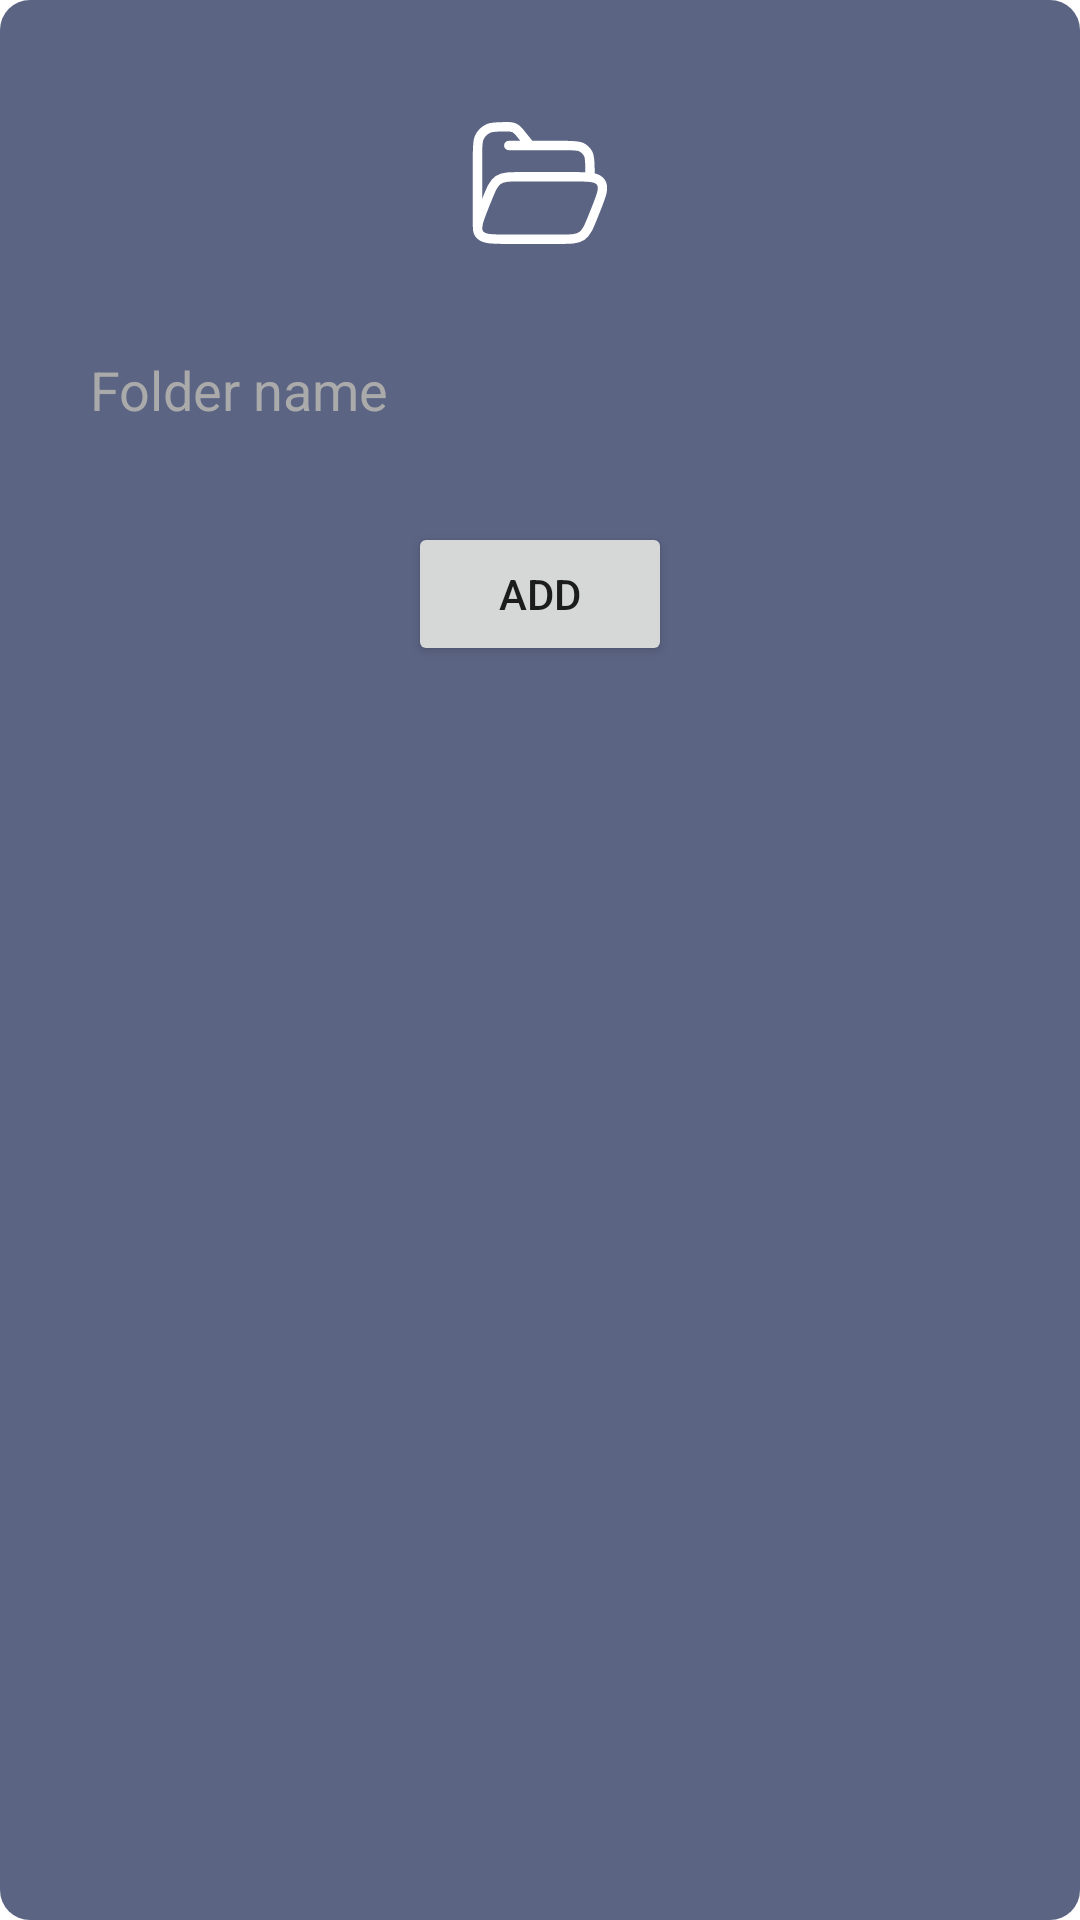

Produce the Android XML layout that renders to this screen, including the resource entries it uses.
<!-- AndroidManifest.xml: application theme Theme.Quizlett -->
<!-- res/layout/dialog_create_folder.xml -->
<?xml version="1.0" encoding="utf-8"?>
<LinearLayout xmlns:android="http://schemas.android.com/apk/res/android"
    xmlns:app="http://schemas.android.com/apk/res-auto"
    android:layout_width="match_parent"
    android:layout_height="wrap_content"
    android:orientation="vertical"
    android:padding="20dp"
    android:gravity="center_horizontal"
    android:background="@drawable/rounded_background">

    <ImageView
        android:id="@+id/imageView"
        android:layout_width="50dp"
        android:layout_height="50dp"
        android:layout_marginTop="16dp"
        app:srcCompat="@drawable/tab3_ic_selected" />

    <EditText
        android:id="@+id/et_folder_name"
        android:layout_width="match_parent"
        android:layout_height="wrap_content"
        android:layout_marginTop="20dp"
        android:ems="10"
        android:inputType="text"
        android:hint="Folder name"
        android:textColor="#FFFFFF"
        android:textColorHint="#AAAAAA"
        android:padding="10dp"
        android:background="@drawable/rounded_background"
        android:minHeight="48dp" />

    <Button
        android:id="@+id/btnAddFolder"
        android:layout_width="wrap_content"
        android:layout_height="wrap_content"
        android:layout_marginTop="20dp"
        android:text="Add" />

</LinearLayout>
<!-- resources referenced by this layout -->
<resources>
  <!-- drawable rounded_background (drawable) -->
  <?xml version="1.0" encoding="utf-8"?>
  <shape xmlns:android="http://schemas.android.com/apk/res/android"
      android:shape="rectangle">
      <solid android:color="@color/light_blue"/>
      <corners android:radius="10dp"/>
      <stroke android:color="@color/dark_blue"/>
  </shape>
  <!-- drawable tab3_ic_selected (drawable) -->
  <vector xmlns:android="http://schemas.android.com/apk/res/android"
      android:width="30dp"
      android:height="30dp"
      android:viewportWidth="24"
      android:viewportHeight="24">
    <path
        android:pathData="M2,19V7.549C2,6.105 2,5.383 2.243,4.816C2.547,4.11 3.11,3.547 3.816,3.243C4.383,3 5.098,3 6.549,3H7.043C7.648,3 8.221,3.274 8.6,3.745L10.417,6M10.417,6H16C17.4,6 18.1,6 18.635,6.272C19.105,6.512 19.488,6.895 19.728,7.365C20,7.9 20,8.6 20,10V11M10.417,6H7"
        android:strokeLineJoin="round"
        android:strokeWidth="1.5"
        android:fillColor="#00000000"
        android:strokeColor="@color/white"
        android:strokeLineCap="round"/>
    <path
        android:pathData="M3.158,15.514L3.456,14.772C4.19,12.945 4.557,12.032 5.322,11.516C6.088,11 7.076,11 9.052,11H17.112C19.8,11 21.145,11 21.742,11.879C22.34,12.757 21.84,14 20.842,16.486L20.544,17.228C19.81,19.055 19.443,19.968 18.678,20.484C17.912,21 16.924,21 14.948,21H6.888C4.2,21 2.855,21 2.258,20.121C1.66,19.243 2.16,18 3.158,15.514Z"
        android:strokeLineJoin="round"
        android:strokeWidth="1.5"
        android:fillColor="#00000000"
        android:strokeColor="@color/white"/>
  </vector>
  <style name="Theme.Quizlett" parent="Theme.MaterialComponents.DayNight.DarkActionBar">
          
          <item name="colorPrimary">@color/purple_500</item>
          <item name="colorPrimaryVariant">@color/purple_700</item>
          <item name="colorOnPrimary">@color/white</item>
          
          <item name="colorSecondary">@color/teal_200</item>
          <item name="colorSecondaryVariant">@color/teal_700</item>
          <item name="colorOnSecondary">@color/black</item>
          
          <item name="android:statusBarColor">?attr/colorPrimaryVariant</item>
          
      </style>
  <color name="light_blue">#5B6483</color>
  <color name="dark_blue">#303545</color>
  <color name="white">#FFFFFFFF</color>
  <color name="black">#FF000000</color>
  <!-- not gathered from this repository: default colours our renderer supplied (Android Studio template values) -->
  <color name="purple_500">#FF6200EE</color>
  <color name="purple_700">#FF3700B3</color>
  <color name="teal_200">#FF03DAC5</color>
  <color name="teal_700">#FF018786</color>
</resources>
